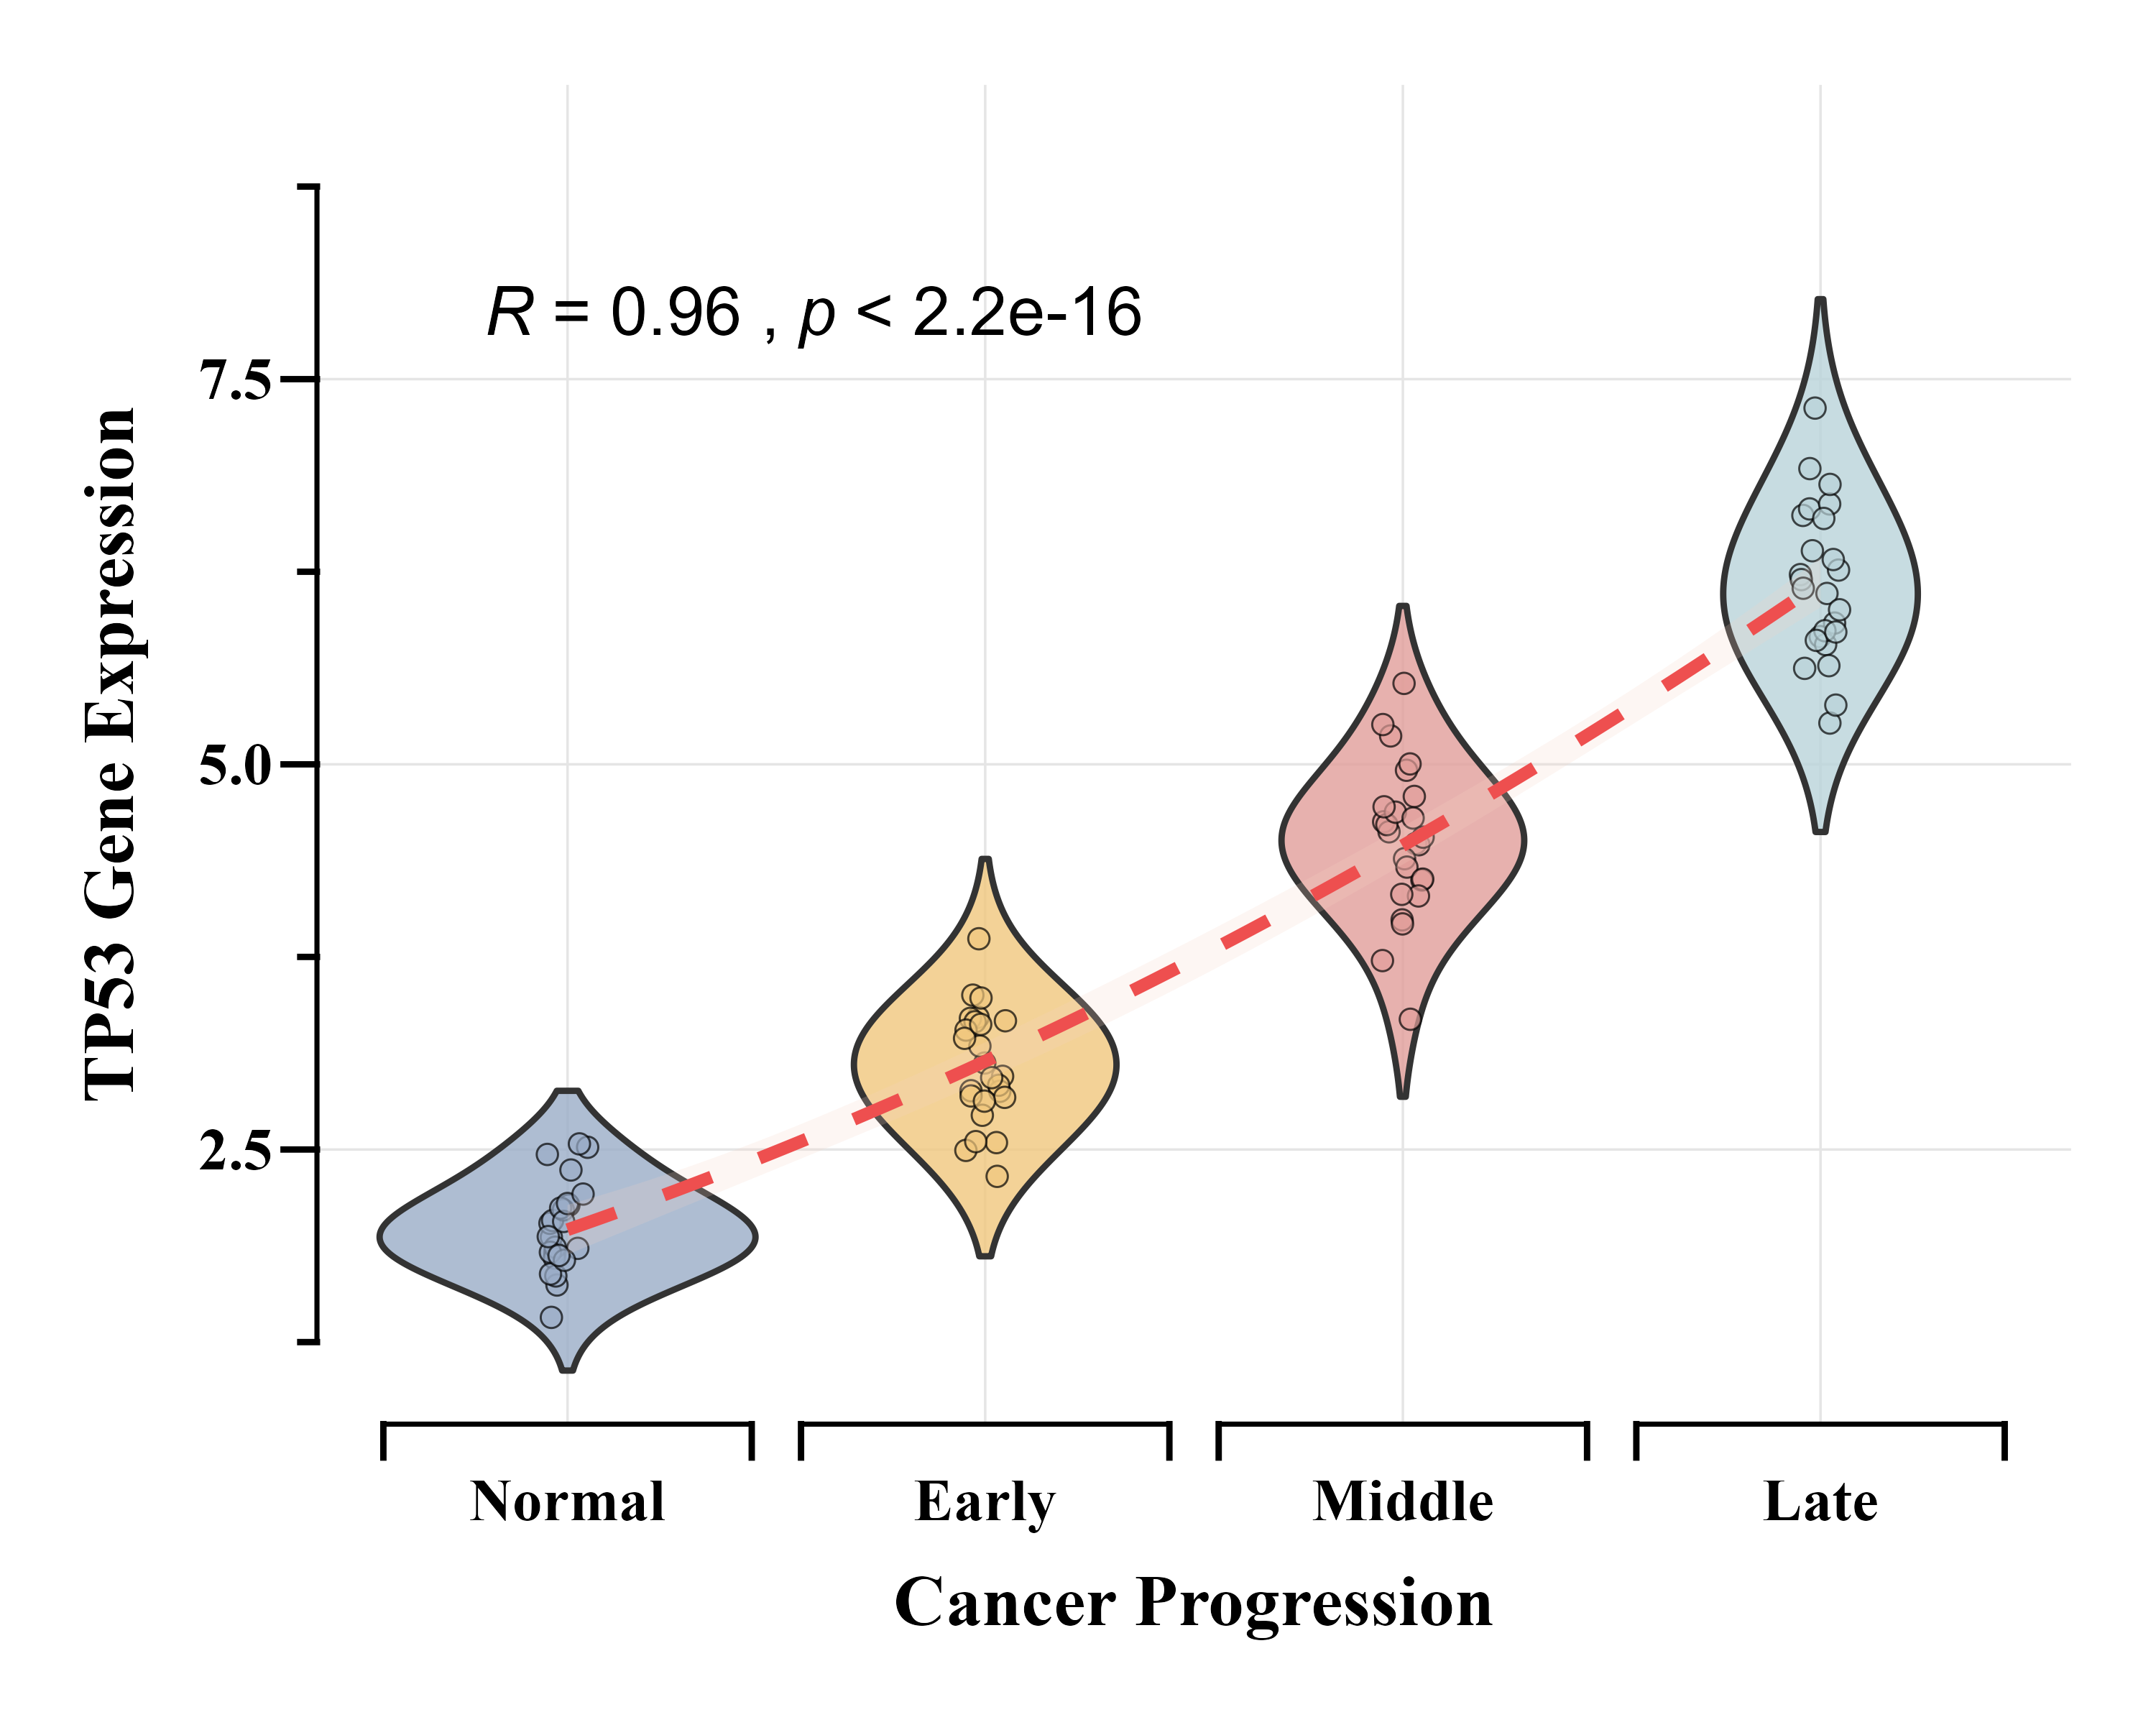

Source code (R):
# 分析基因表达，结合了小提琴图和抖动散点图，并添加了趋势拟合线和相关系数统计信息；
# 基因表达水平与癌症阶段的整体相关性。将所有基因作为一个整体来看了。
# 生成示例数据
# set.seed(123)
# # 创建分组数据
# groups <- rep(c("Normal", "Early", "Middle", "Late"), each = 25)
# # 生成癌症相关基因的表达值
# TP53 <- c(rnorm(25, mean = 2, sd = 0.3),    # Normal
#           rnorm(25, mean = 3, sd = 0.4),    # Early
#           rnorm(25, mean = 4.5, sd = 0.5),  # Middle
#           rnorm(25, mean = 6, sd = 0.6))    # Late
# BRCA1 <- c(rnorm(25, mean = 5, sd = 0.4),
#            rnorm(25, mean = 4, sd = 0.5),
#            rnorm(25, mean = 3, sd = 0.6),
#            rnorm(25, mean = 2, sd = 0.7))
# EGFR <- c(rnorm(25, mean = 3, sd = 0.3),
#           rnorm(25, mean = 4.5, sd = 0.4),
#           rnorm(25, mean = 6, sd = 0.5),
#           rnorm(25, mean = 7.5, sd = 0.6))
# # 创建数据框
# df <- data.frame(
#   Type = factor(groups, levels = c("Normal", "Early", "Middle", "Late")),
#   TP53 = TP53,
#   BRCA1 = BRCA1,
#   EGFR = EGFR
# )

# 绘图函数：plot_expression
plot_expression <- function(data, gene_name, group_col = "Type", 
                            x_lab = "Stage", 
                            y_lab = paste(gene_name, "Expression"),
                            custom_colors = NULL) {
  # 加载必要的包
  library(ggplot2)    # 基础绘图包
  library(ggprism)    # 提供 theme_prism 主题
  library(ggsci)      # 提供 scale_fill_npg 颜色方案
  library(ggpubr)     # 提供 stat_cor 函数
  # 计算 y 轴的范围，用于放置统计标签
  y_range <- range(data[[gene_name]])  # 获取基因表达值的最大和最小值
  y_span <- diff(y_range)              # 计算 y 轴范围的跨度
  label_y_pos <- y_range[2] + y_span * 0.1  # 设置统计标签的位置为最大值的上方
  
  # 创建基础图层
  p <- ggplot(data, aes(x = .data[[group_col]], y = .data[[gene_name]])) +
    # 绘制小提琴图层，展示基因表达的分布
    geom_violin(aes(fill = .data[[group_col]]), 
                adjust = 1,
                trim = FALSE, alpha = 0.8) +
    
    # 添加抖动散点，避免数据点重叠
    geom_point(aes(fill = .data[[group_col]]), 
               shape = 21,  # 圆形填充点
               size = 1.5,  # 点的大小
               alpha = 0.7, # 透明度
               position = position_jitter(width = 0.05),  # 轻微抖动，避免重叠
               stroke = 0.25)  # 点的边界宽度
  
  # 根据是否提供自定义颜色来设置配色方案
  if (!is.null(custom_colors)) {  # 如果提供了自定义颜色
    p <- p + scale_fill_manual(values = custom_colors)  # 使用自定义颜色
  } else {  # 否则
    p <- p + scale_fill_npg()  # 使用默认的 NPG 颜色方案
  }
  
  # 添加其他图层
  p <- p +
    # 添加二次多项式拟合曲线，反映趋势
    geom_smooth(aes(group = 1), 
                method = "lm",  # 使用线性模型
                formula = y ~ poly(x, 2, raw = TRUE),  # 二次多项式公式
                color = "#ee4f4f",  # 拟合线的颜色
                fill = "#F3D3C1",
                linetype = "dashed",  # 拟合线的类型为虚线
                se = TRUE,  # 显示标准误差范围
                linewidth = 1,  # 拟合线的宽度
                alpha = 0.20) +  # 拟合线的透明度
    
    # 添加相关系数和 P 值
    stat_cor(aes(label = paste(..r.label.., ..p.label.., sep = "~`,`~"), 
                 group = 1),
             method = "spearman",  # 使用 Spearman 相关系数
             label.y = label_y_pos,  # 标签的 y 轴位置
             label.x = 0.8,  # 标签的 x 轴位置
             size = 4,  # 标签字体大小
             fontface = "bold") +  # 标签字体加粗
    
    # 设置坐标轴标签
    labs(x = x_lab, y = y_lab) +
    
    # 设置主题样式
    theme_prism(base_line_size = 0.5) +  # 使用 prism 主题
    theme(
      plot.margin = unit(c(0.5, 0.5, 0.5, 0.5), "cm"),  # 设置图的边距
      axis.line = element_line(color = "black", linewidth = 0.4),  # 坐标轴线的颜色和宽度
      axis.text = element_text(color = "black", size = 10),  # 坐标轴文本的颜色和大小
      axis.title = element_text(size = 12, face = "bold"),  # 坐标轴标题的大小和加粗
      panel.grid.minor = element_blank(),  # 移除次要网格线
      panel.grid.major = element_line(linewidth = 0.2, color = "#e5e5e5"),  # 主要网格线的样式
      legend.position = "none",  # 隐藏图例
      panel.background = element_rect(fill = "white", color = NA),  # 图背景为白色
      panel.border = element_blank()  # 移除面板边框
    ) +
    
    # 设置坐标轴样式
    scale_x_discrete(guide = "prism_bracket") +  # x 轴采用特殊刻度样式
    scale_y_continuous(guide = "prism_offset_minor",  # y 轴采用特殊刻度样式
                       expand = expansion(mult = c(0.05, 0.2)))  # 调整 y 轴的扩展范围
  
  return(p)  # 返回绘制的图形对象
}

# 使用 plot_expression 函数绘制 TP53 基因表达图
# 调用函数，传入以下参数：
# data：数据框 df
# gene_name：基因名称 "TP53"
# group_col：分组列 "Type"
# x_lab：x 轴标签 "Cancer Progression"
# y_lab：y 轴标签 "TP53 Gene Expression"
# custom_colors：自定义颜色方案，使用特定的颜色代码


# 设置工作路径
library(rstudioapi);setwd(dirname(getActiveDocumentContext()$'path'));getwd()
df <- read.csv("df.csv")
df$Type <- factor(df$Type,levels = c("Normal","Early","Middle","Late"))
p1 <- plot_expression(data = df, gene_name = "TP53", group_col = "Type", 
                     x_lab = "Cancer Progression", 
                     y_lab = "TP53 Gene Expression",
                     custom_colors = c("#9AACC7", "#F0C77D", "#E19E9A", "#B9D3D9"))

p2 <- plot_expression(data = df, gene_name = "BRCA1", group_col = "Type", 
                     x_lab = "Cancer Progression", 
                     y_lab = "BRCA1 Gene Expression",
                     custom_colors = c("#9AACC7", "#F0C77D", "#E19E9A", "#B9D3D9")) 
p3 <- plot_expression(data = df, gene_name = "EGFR", group_col = "Type", 
                      x_lab = "Cancer Progression", 
                      y_lab = "EGFR Gene Expression",
                      custom_colors = c("#9AACC7", "#F0C77D", "#E19E9A", "#B9D3D9")) 
#导图
# 统一导出png格式图片
# 1 构建plot_list
plot_list <- dplyr::lst(p1,p2,p3)
# 2 美化文字为TMS，也可以添加其他主题参数
plot_list <- lapply(plot_list, function(p) {
  p + theme(text = element_text(family = "serif"))
})
# 3 在当前目录生成图片路径及名称
paths <- paste0("./", names(plot_list), ".png")   # 当前目录
# 4 利用purrr包的pwalk函数批量导出
purrr::pwalk(list(paths, plot_list), ggsave, width = 5, height = 4,dpi = 600)
